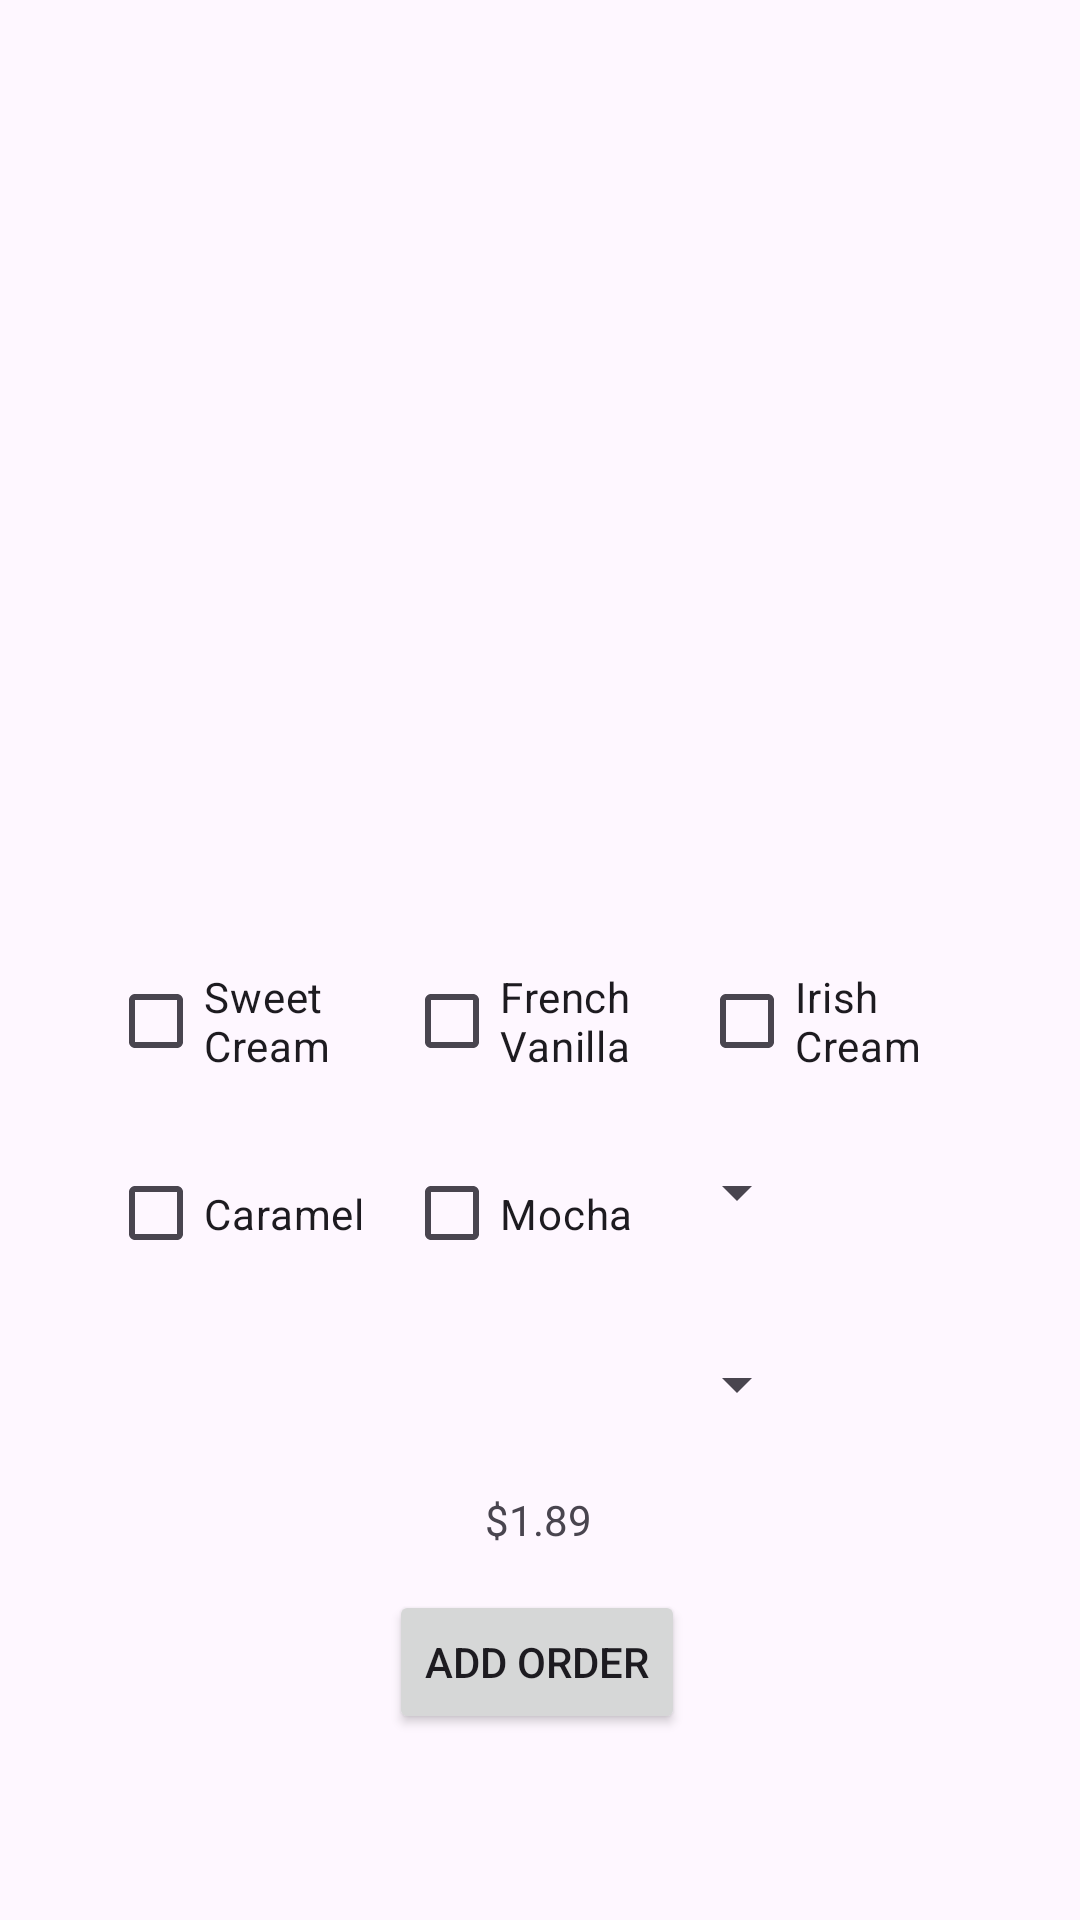

This screen was rendered from an Android layout file. Write that file and the resources it references.
<!-- AndroidManifest.xml: application theme Theme.RuCoffeeShop -->
<!-- res/layout/coffee_page.xml -->
<?xml version="1.0" encoding="utf-8"?>
<androidx.constraintlayout.widget.ConstraintLayout xmlns:android="http://schemas.android.com/apk/res/android"
    xmlns:app="http://schemas.android.com/apk/res-auto"
    xmlns:tools="http://schemas.android.com/tools"
    android:layout_width="match_parent"
    android:layout_height="match_parent">

    <Spinner
        android:id="@+id/SP_Size"
        android:layout_width="179dp"
        android:layout_height="53dp"
        android:layout_marginStart="107dp"
        android:layout_marginEnd="107dp"
        android:layout_marginBottom="216dp"
        android:spinnerMode="dialog"
        app:layout_constraintBottom_toBottomOf="parent"
        app:layout_constraintEnd_toEndOf="parent"
        app:layout_constraintStart_toStartOf="parent" />

    <CheckBox
        android:id="@+id/MochaBox"
        android:layout_width="91dp"
        android:layout_height="49dp"
        android:layout_marginTop="380dp"
        android:text="Mocha"
        app:layout_constraintEnd_toEndOf="parent"
        app:layout_constraintStart_toStartOf="parent"
        app:layout_constraintTop_toTopOf="parent" />

    <CheckBox
        android:id="@+id/CaramelBox"
        android:layout_width="91dp"
        android:layout_height="49dp"
        android:layout_marginStart="36dp"
        android:layout_marginTop="380dp"
        android:text="Caramel"
        app:layout_constraintStart_toStartOf="parent"
        app:layout_constraintTop_toTopOf="parent" />

    <CheckBox
        android:id="@+id/IrishBox"
        android:layout_width="91dp"
        android:layout_height="49dp"
        android:layout_marginTop="316dp"
        android:layout_marginEnd="36dp"
        android:text="Irish Cream"
        app:layout_constraintEnd_toEndOf="parent"
        app:layout_constraintTop_toTopOf="parent" />

    <CheckBox
        android:id="@+id/FrenchBox"
        android:layout_width="91dp"
        android:layout_height="49dp"
        android:layout_marginTop="316dp"
        android:text="French Vanilla"
        app:layout_constraintEnd_toEndOf="parent"
        app:layout_constraintStart_toStartOf="parent"
        app:layout_constraintTop_toTopOf="parent" />

    <ImageView
        android:id="@+id/imageView3"
        android:layout_width="283dp"
        android:layout_height="230dp"
        android:layout_marginStart="55dp"
        android:layout_marginTop="41dp"
        android:layout_marginEnd="55dp"
        app:layout_constraintEnd_toEndOf="parent"
        app:layout_constraintStart_toStartOf="parent"
        app:layout_constraintTop_toTopOf="parent"
        app:srcCompat="@drawable/coffee_home" />

    <CheckBox
        android:id="@+id/SweetCreamBox"
        android:layout_width="91dp"
        android:layout_height="49dp"
        android:layout_marginStart="36dp"
        android:layout_marginTop="316dp"
        android:text="Sweet Cream"
        app:layout_constraintStart_toStartOf="parent"
        app:layout_constraintTop_toTopOf="parent" />

    <Spinner
        android:id="@+id/SP_Quantity"
        android:layout_width="179dp"
        android:layout_height="53dp"
        android:layout_marginStart="107dp"
        android:layout_marginEnd="107dp"
        android:layout_marginBottom="152dp"
        android:spinnerMode="dialog"
        app:layout_constraintBottom_toBottomOf="parent"
        app:layout_constraintEnd_toEndOf="parent"
        app:layout_constraintStart_toStartOf="parent" />

    <Button
        android:id="@+id/AddOrder"
        android:layout_width="wrap_content"
        android:layout_height="wrap_content"
        android:layout_marginStart="159dp"
        android:layout_marginEnd="161dp"
        android:layout_marginBottom="62dp"
        android:text="Add Order"
        app:layout_constraintBottom_toBottomOf="parent"
        app:layout_constraintEnd_toEndOf="parent"
        app:layout_constraintStart_toStartOf="parent" />

    <TextView
        android:id="@+id/CSub_Total"
        android:layout_width="wrap_content"
        android:layout_height="wrap_content"
        android:layout_marginBottom="124dp"
        android:text="$1.89"
        app:layout_constraintBottom_toBottomOf="parent"
        app:layout_constraintEnd_toEndOf="parent"
        app:layout_constraintHorizontal_bias="0.498"
        app:layout_constraintStart_toStartOf="parent" />
</androidx.constraintlayout.widget.ConstraintLayout>
<!-- resources referenced by this layout -->
<resources>
  <style name="Theme.RuCoffeeShop" parent="Base.Theme.RuCoffeeShop" />
  <style name="Base.Theme.RuCoffeeShop" parent="Theme.Material3.DayNight.NoActionBar">
          
          
      </style>
</resources>
